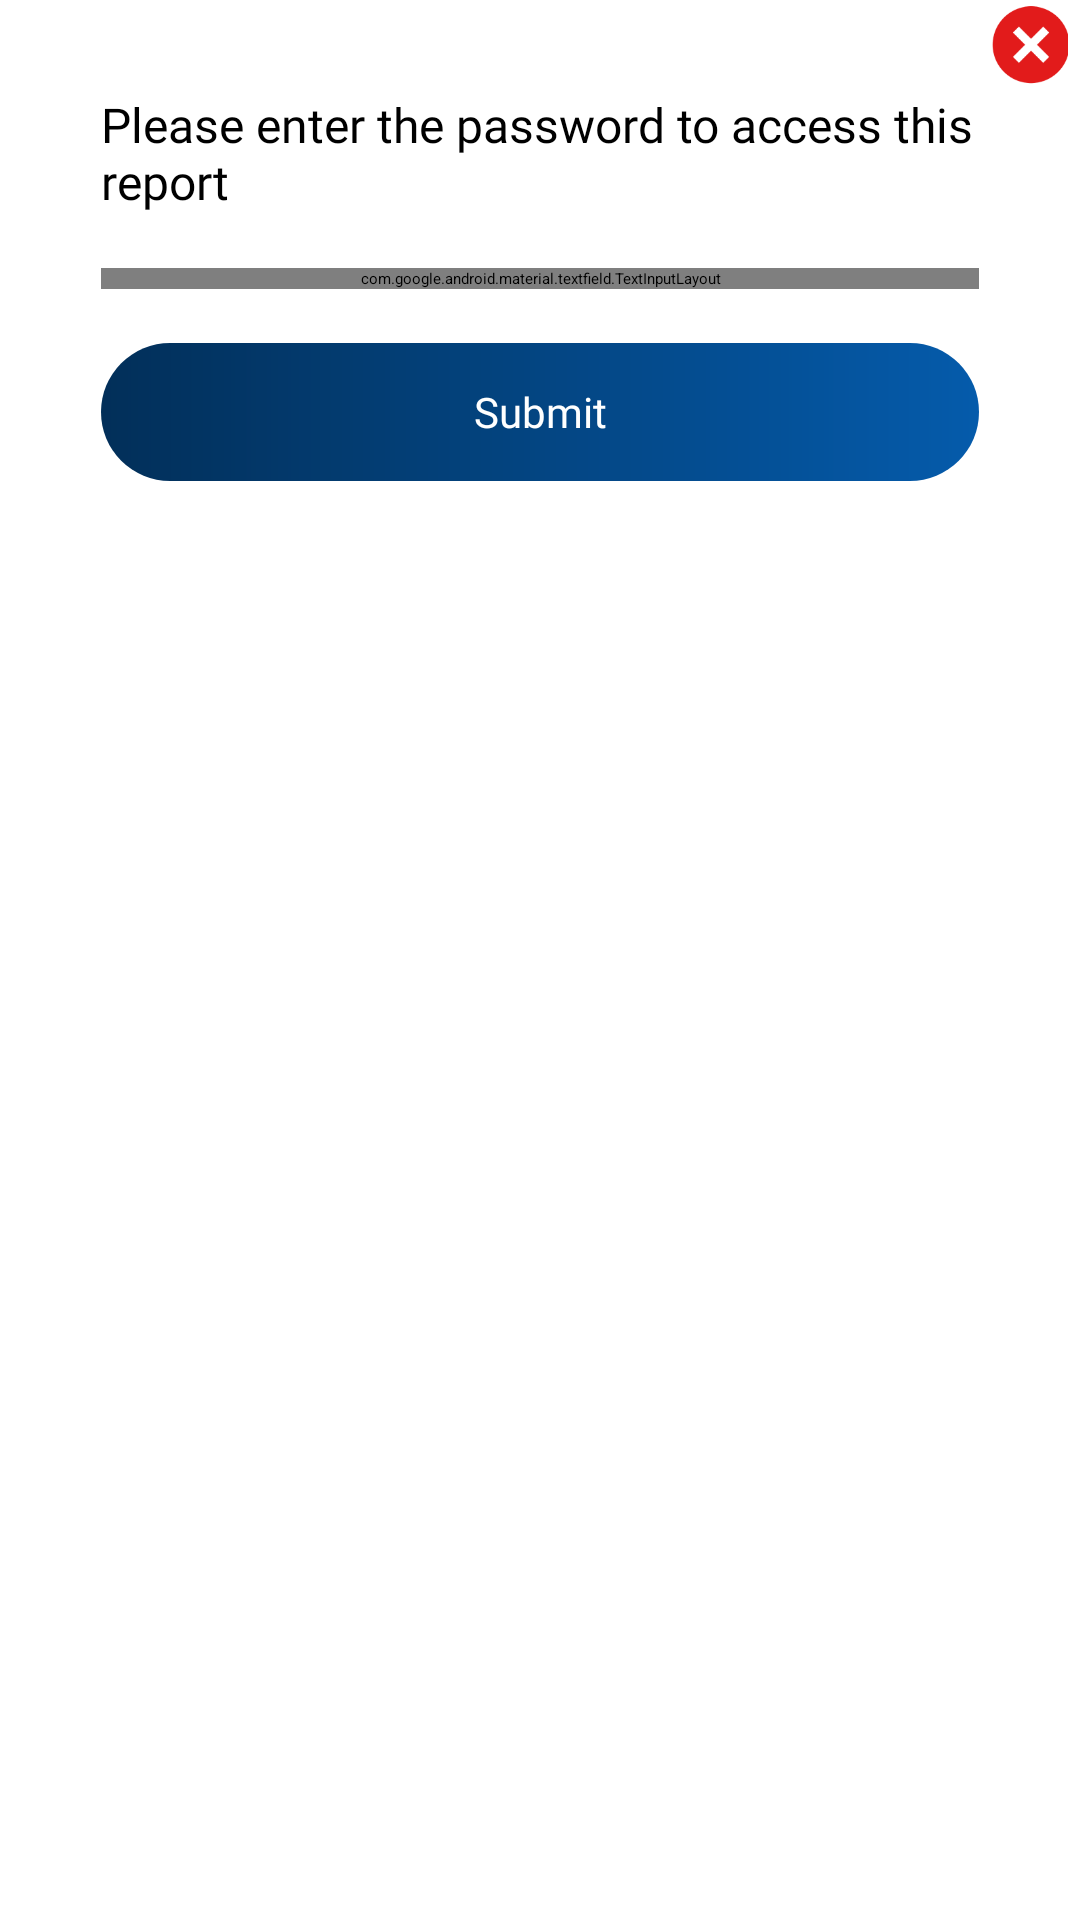

Android layout source for this screen:
<!-- AndroidManifest.xml: application theme Theme.ApiTest -->
<!-- res/layout/dialog_password_report.xml -->
<?xml version="1.0" encoding="utf-8"?>
<RelativeLayout xmlns:android="http://schemas.android.com/apk/res/android"
    xmlns:app="http://schemas.android.com/apk/res-auto"
    xmlns:tools="http://schemas.android.com/tools"
    android:id="@+id/clickLayout"
    android:layout_width="match_parent"
    android:layout_height="wrap_content"
    android:background="@color/transparent"
    tools:ignore="TooManyViews,HardcodedText,RtlHardcoded,SpUsage">


    <androidx.appcompat.widget.AppCompatImageView
        android:id="@id/cancel"
        android:layout_width="@dimen/_30dp"
        android:layout_height="@dimen/_30dp"
        android:layout_alignParentEnd="true"
        android:layout_marginEnd="@dimen/_2dp"
        android:elevation="8dp"
        android:padding="@dimen/_2dp"
        android:src="@drawable/cancel" />

    <androidx.cardview.widget.CardView
        android:layout_width="match_parent"
        android:layout_height="wrap_content"
        android:layout_marginHorizontal="@dimen/_4dp"
        app:cardBackgroundColor="@color/white"
        app:cardCornerRadius="@dimen/_12dp"
        app:cardElevation="2dp"
        app:cardPreventCornerOverlap="true"
        app:cardUseCompatPadding="true">


        <LinearLayout
            android:layout_width="match_parent"
            android:layout_height="wrap_content"
            android:background="@color/white"
            android:orientation="vertical">


            <LinearLayout
                android:layout_width="match_parent"
                android:layout_height="wrap_content"
                android:layout_marginTop="@dimen/_8dp"
                android:orientation="vertical">

                <com.google.android.material.textview.MaterialTextView
                    android:id="@+id/stock"
                    android:layout_width="wrap_content"
                    android:layout_height="wrap_content"
                    android:layout_marginStart="@dimen/_24dp"
                    android:layout_marginTop="@dimen/_16dp"
                    android:layout_marginEnd="@dimen/_24dp"
                    android:layout_marginBottom="@dimen/_6dp"
                    android:fontFamily="@font/font_semibold"
                    android:text="Please enter the password to access this report"
                    android:textColor="@color/textBlack"
                    android:textSize="@dimen/_16sp" />

                <com.google.android.material.textfield.TextInputLayout
                    android:id="@+id/hint"
                    style="@style/Widget.MaterialComponents.TextInputLayout.OutlinedBox.Dense"
                    android:layout_width="match_parent"
                    android:layout_height="wrap_content"
                    android:layout_marginStart="@dimen/_24dp"
                    android:layout_marginTop="@dimen/_12dp"
                    android:layout_marginEnd="@dimen/_24dp"
                    android:hint="Enter Password *"
                    android:textColorHint="@color/black"
                    app:boxBackgroundColor="@color/white"
                    app:boxBackgroundMode="outline"
                    app:boxCornerRadiusBottomEnd="@dimen/_24dp"
                    app:boxCornerRadiusBottomStart="@dimen/_24dp"
                    app:boxCornerRadiusTopEnd="@dimen/_24dp"
                    app:boxCornerRadiusTopStart="@dimen/_24dp"
                    app:boxStrokeColor="@color/colorPrimary"
                    app:boxStrokeErrorColor="@color/red_EB5757"
                    app:boxStrokeWidth="@dimen/_1dp"
                    app:boxStrokeWidthFocused="@dimen/_2dp"
                    app:cursorColor="@color/colorPrimary"
                    app:hintAnimationEnabled="true"
                    app:hintTextAppearance="@style/MyCustomTextAppearance1"
                    app:hintTextColor="@color/black"
                    app:passwordToggleEnabled="true"
                    app:passwordToggleTint="@color/colorPrimary"
                    app:passwordToggleTintMode="src_in">

                    <com.google.android.material.textfield.TextInputEditText
                        android:id="@+id/value"
                        android:layout_width="match_parent"
                        android:layout_height="wrap_content"
                        android:fontFamily="@font/font_semibold"
                        android:gravity="center_vertical"
                        android:inputType="textPassword"
                        android:paddingVertical="@dimen/_16dp"
                        android:paddingStart="@dimen/_16dp"
                        android:paddingEnd="@dimen/_16dp"
                        android:textColor="@color/black"
                        android:textColorHint="@color/_9ea1a9"
                        android:textSize="@dimen/_16sp" />
                </com.google.android.material.textfield.TextInputLayout>

                <com.google.android.material.textview.MaterialTextView
                    android:id="@+id/enter"
                    android:layout_width="match_parent"
                    android:layout_height="@dimen/_46dp"
                    android:layout_marginHorizontal="@dimen/_24dp"
                    android:layout_marginVertical="@dimen/_18dp"
                    android:background="@drawable/gradient_btn"
                    android:clickable="true"
                    android:focusable="true"
                    android:fontFamily="@font/font_semibold"
                    android:foreground="?android:attr/selectableItemBackground"
                    android:gravity="center"
                    android:text="Submit"
                    android:textColor="@color/white"
                    android:textSize="@dimen/_14sp" />


            </LinearLayout>

        </LinearLayout>


    </androidx.cardview.widget.CardView>


</RelativeLayout>
<!-- resources referenced by this layout -->
<resources>
  <color name="_9ea1a9">#9ea1a9</color>
  <color name="black">#000000</color>
  <color name="colorPrimary">#022F59</color>
  <color name="red_EB5757">#EB5757</color>
  <color name="textBlack">@color/black</color>
  <color name="transparent">#00000000</color>
  <color name="white">#FFFFFF</color>
  <dimen name="_12dp">12dp</dimen>
  <dimen name="_14sp">14sp</dimen>
  <dimen name="_16dp">16dp</dimen>
  <dimen name="_16sp">16sp</dimen>
  <dimen name="_18dp">18dp</dimen>
  <dimen name="_1dp">1dp</dimen>
  <dimen name="_24dp">24dp</dimen>
  <dimen name="_2dp">2dp</dimen>
  <dimen name="_30dp">30dp</dimen>
  <dimen name="_46dp">46dp</dimen>
  <dimen name="_4dp">4dp</dimen>
  <dimen name="_6dp">6dp</dimen>
  <dimen name="_8dp">8dp</dimen>
  <!-- drawable cancel: png bitmap (drawable, 4127 bytes) -->
  <!-- drawable gradient_btn (drawable) -->
  <?xml version="1.0" encoding="utf-8"?>
  <shape xmlns:android="http://schemas.android.com/apk/res/android"
      android:shape="rectangle">
      <corners android:radius="32dp" />
      <gradient
          android:endColor="@color/bg_gradient_transparent1"
          android:startColor="@color/colorPrimaryDark" />
  
  </shape>
  <style name="MyCustomTextAppearance1" parent="TextAppearance.AppCompat.Title">
          <item name="textAllCaps">false</item>
          <item name="android:textSize">@dimen/_14sp</item>
          <item name="android:fontFamily">@font/font_semibold</item>
          <item name="fontFamily">@font/font_semibold</item>
      </style>
  <color name="bg_gradient_transparent1">#055BAB</color>
  <color name="colorPrimaryDark">@color/colorPrimary</color>
</resources>
